Run: headless pygame with SDL's dummy video driver; simulated clock (each Clock.tick advances the game by its frame time, no real sleeping); random seed 0; keys injected as events and as key.get_pressed() state; no mouse input.
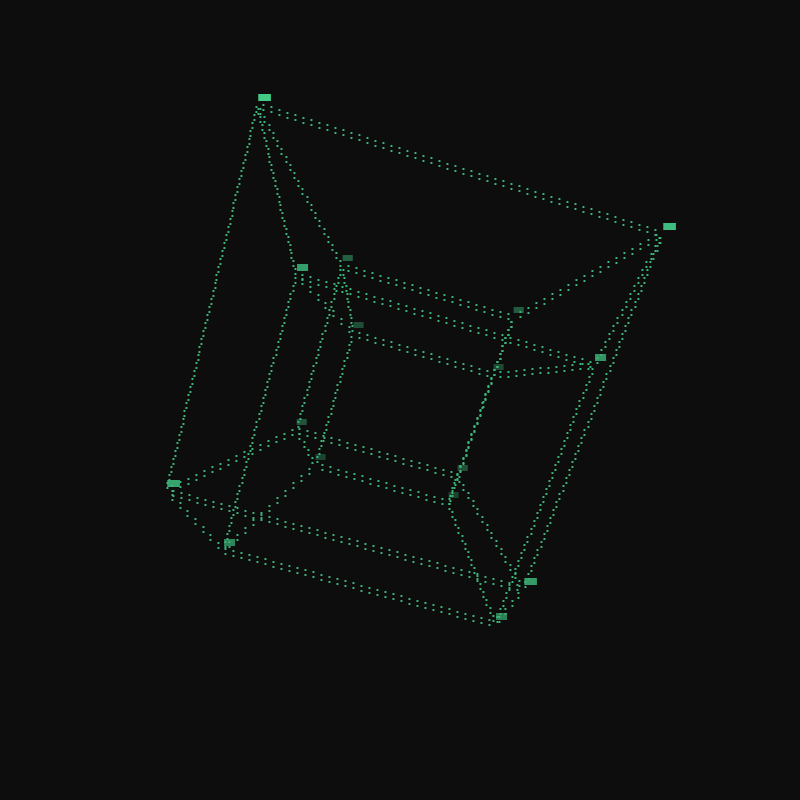
Frame 1 of 4 · flips 1–60 · no input
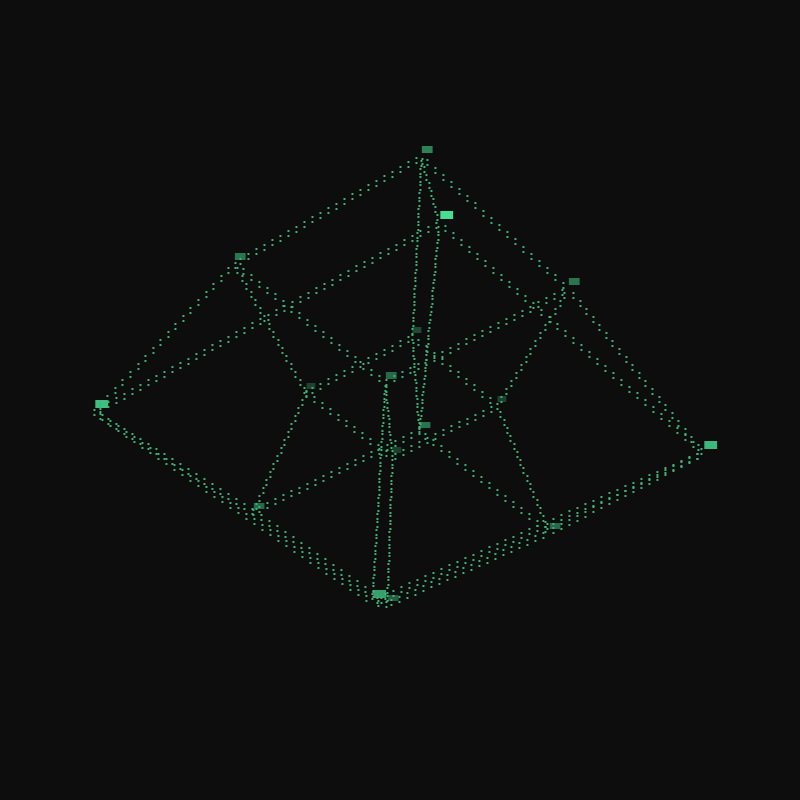
Frame 2 of 4 · flips 61–180 · tapped SPACE, RETURN · held RIGHT (→), D
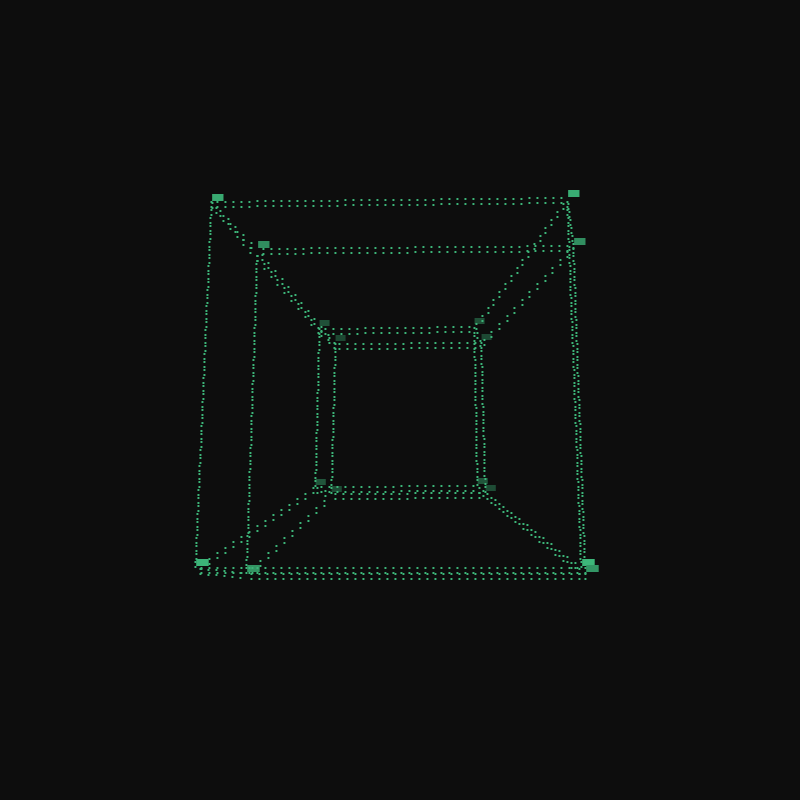
Frame 3 of 4 · flips 181–300 · held DOWN (↓), S
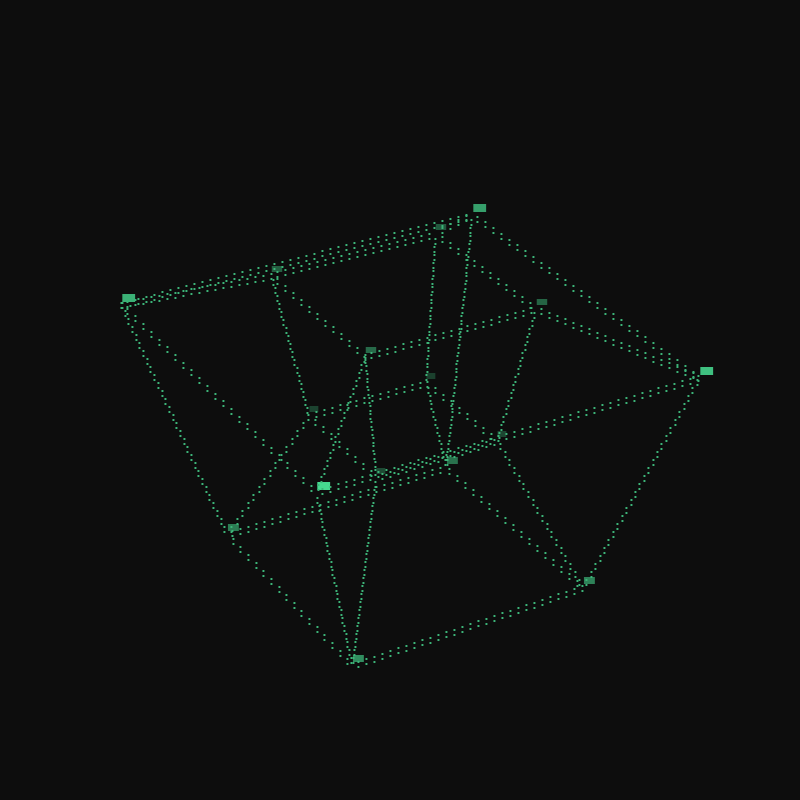
Frame 4 of 4 · flips 301–420 · held LEFT (←), A, UP (↑), W

The pygame program that drew these frames:

import pygame
import math
import os

# -----------------------------
# Initialization
# -----------------------------
os.environ['SDL_VIDEO_CENTERED'] = '1'
background, bright = (13, 13, 13), (60, 180, 120)
width, height = 800, 800

pygame.init()
pygame.display.set_caption('ASCII TESSERACT')
screen = pygame.display.set_mode((width, height))
clock = pygame.time.Clock()
fps = 60

# ASCII Fonts
lineFont = pygame.font.SysFont('scheherazade', 20, bold=False)
cornerFont = pygame.font.SysFont('nachlieliclm', 24, bold=True)

# Tesseract info
angle = 0
cube_position = [width//2, height//2]
scale = 2800
speed = 0.005

# 4D tesseract points
points = [
    [[-1], [-1], [1], [1]], [[1], [-1], [1], [1]],
    [[1], [1], [1], [1]], [[-1], [1], [1], [1]],
    [[-1], [-1], [-1], [1]], [[1], [-1], [-1], [1]],
    [[1], [1], [-1], [1]], [[-1], [1], [-1], [1]],
    [[-1], [-1], [1], [-1]], [[1], [-1], [1], [-1]],
    [[1], [1], [1], [-1]], [[-1], [1], [1], [-1]],
    [[-1], [-1], [-1], [-1]], [[1], [-1], [-1], [-1]],
    [[1], [1], [-1], [-1]], [[-1], [1], [-1], [-1]]
]

# -----------------------------
# Helper functions
# -----------------------------
def matrix_multiplication(a, b):
    """Multiply matrices a x b."""
    result = [[0] for _ in range(len(a))]
    for i in range(len(a)):
        for j in range(len(b)):
            result[i][0] += a[i][j] * b[j][0]
    return result

def bresenham(x0, y0, x1, y1):
    """Return points on a line using Bresenham's algorithm."""
    points = []
    dx = abs(x1 - x0)
    dy = abs(y1 - y0)
    sx = 1 if x0 < x1 else -1
    sy = 1 if y0 < y1 else -1
    err = dx - dy

    while True:
        points.append((x0, y0))
        if x0 == x1 and y0 == y1:
            break
        e2 = 2 * err
        if e2 > -dy:
            err -= dy
            x0 += sx
        if e2 < dx:
            err += dx
            y0 += sy
    return points

def interp(val, in_range, out_range):
    """Linear interpolation."""
    (a, b), (c, d) = in_range, out_range
    return c + (val - a) * (d - c) / (b - a)

def connect_point(i, j, k, offset, lineChar=':', skip=7):
    a = k[i + offset]
    b = k[j + offset]
    line = bresenham(a[0], a[1], b[0], b[1])
    s = skip
    for point in line:
        s -= 1
        if s == 0:
            text_display(lineChar, point[0], point[1])
        if s < 0:
            s = skip

def text_display(letter, x_pos, y_pos):
    text = lineFont.render(str(letter), True, bright)
    screen.blit(text, (x_pos, y_pos))

def corner_display(x, y, z, w, interpolateColor=True, fontSizeInterpolate=True):
    if interpolateColor:
        interpolatedColor = (
            int(interp(z, [0.1, 0.27], [background[0], bright[0]])),
            int(interp(z, [0.1, 0.27], [background[1], bright[1]])),
            int(interp(z, [0.1, 0.27], [background[2], bright[2]]))
        )
    else:
        interpolatedColor = bright

    if fontSizeInterpolate:
        fontSize = round(int(interp(w, [0.1, 0.27], [50, 76])))
        localFont = pygame.font.SysFont('nachlieliclm', fontSize, bold=True)
    else:
        localFont = cornerFont

    text = localFont.render('.', True, interpolatedColor)
    screen.blit(text, (x, y - fontSize / 2))

# -----------------------------
# Main loop
# -----------------------------
run = True
while run:
    clock.tick(fps)
    screen.fill(background)
    for event in pygame.event.get():
        if event.type == pygame.QUIT:
            run = False
        if event.type == pygame.KEYUP and event.key == pygame.K_ESCAPE:
            run = False

    index = 0
    projected_points = [0] * len(points)

    # 3D rotations
    rotation_x = [
        [1, 0, 0],
        [0, math.cos(angle), -math.sin(angle)],
        [0, math.sin(angle), math.cos(angle)]
    ]
    rotation_y = [
        [math.cos(angle), 0, -math.sin(angle)],
        [0, 1, 0],
        [math.sin(angle), 0, math.cos(angle)]
    ]
    rotation_z = [
        [math.cos(angle), -math.sin(angle), 0],
        [math.sin(angle), math.cos(angle), 0],
        [0, 0, 1]
    ]

    tesseract_rotation = [
        [1, 0, 0],
        [0, math.cos(-math.pi/2), -math.sin(-math.pi/2)],
        [0, math.sin(-math.pi/2), math.cos(-math.pi/2)]
    ]

    # 4D rotations
    rotation4d_xy = [
        [math.cos(angle), -math.sin(angle), 0, 0],
        [math.sin(angle), math.cos(angle), 0, 0],
        [0, 0, 1, 0],
        [0, 0, 0, 1]
    ]
    rotation4d_xz = [
        [math.cos(angle), 0, -math.sin(angle), 0],
        [0, 1, 0, 0],
        [math.sin(angle), 0, math.cos(angle), 0],
        [0, 0, 0, 1]
    ]
    rotation4d_xw = [
        [math.cos(angle), 0, 0, -math.sin(angle)],
        [0, 1, 0, 0],
        [0, 0, 1, 0],
        [math.sin(angle), 0, 0, math.cos(angle)]
    ]
    rotation4d_yz = [
        [1, 0, 0, 0],
        [0, math.cos(angle), -math.sin(angle), 0],
        [0, math.sin(angle), math.cos(angle), 0],
        [0, 0, 0, 1]
    ]
    rotation4d_yw = [
        [1, 0, 0, 0],
        [0, math.cos(angle), 0, -math.sin(angle)],
        [0, 0, 1, 0],
        [0, math.sin(angle), 0, math.cos(angle)]
    ]
    rotation4d_zw = [
        [1, 0, 0, 0],
        [0, 1, 0, 0],
        [0, 0, math.cos(angle), -math.sin(angle)],
        [0, 0, math.sin(angle), math.cos(angle)]
    ]

    # Project points
    for point in points:
        rotated_3d = matrix_multiplication(rotation4d_xy, point)
        rotated_3d = matrix_multiplication(rotation4d_zw, rotated_3d)

        distance = 5
        w = 1 / (distance - rotated_3d[3][0])
        projection_matrix4 = [
            [w, 0, 0, 0],
            [0, w, 0, 0],
            [0, 0, w, 0]
        ]
        projected_3d = matrix_multiplication(projection_matrix4, rotated_3d)
        rotated_2d = matrix_multiplication(tesseract_rotation, projected_3d)

        z = 1 / (distance - (rotated_2d[2][0] + rotated_3d[3][0]))
        projection_matrix = [[z, 0, 0], [0, z, 0]]

        rotated_2d = matrix_multiplication(rotation_x, projected_3d)
        projected_2d = matrix_multiplication(projection_matrix, rotated_2d)

        x = int(projected_2d[0][0] * scale) + cube_position[0]
        y = int(projected_2d[1][0] * scale) + cube_position[1]

        projected_points[index] = [x, y, z, w]
        corner_display(x, y, z, w)
        index += 1

    # Draw edges
    for m in range(4):
        connect_point(m, (m+1)%4, projected_points, 8)
        connect_point(m+4, (m+1)%4 + 4, projected_points, 8)
        connect_point(m, m+4, projected_points, 8)

    for m in range(4):
        connect_point(m, (m+1)%4, projected_points, 0)
        connect_point(m+4, (m+1)%4 + 4, projected_points, 0)
        connect_point(m, m+4, projected_points, 0)

    for m in range(8):
        connect_point(m, m+8, projected_points, 0)

    angle += speed
    pygame.display.update()

pygame.quit()
